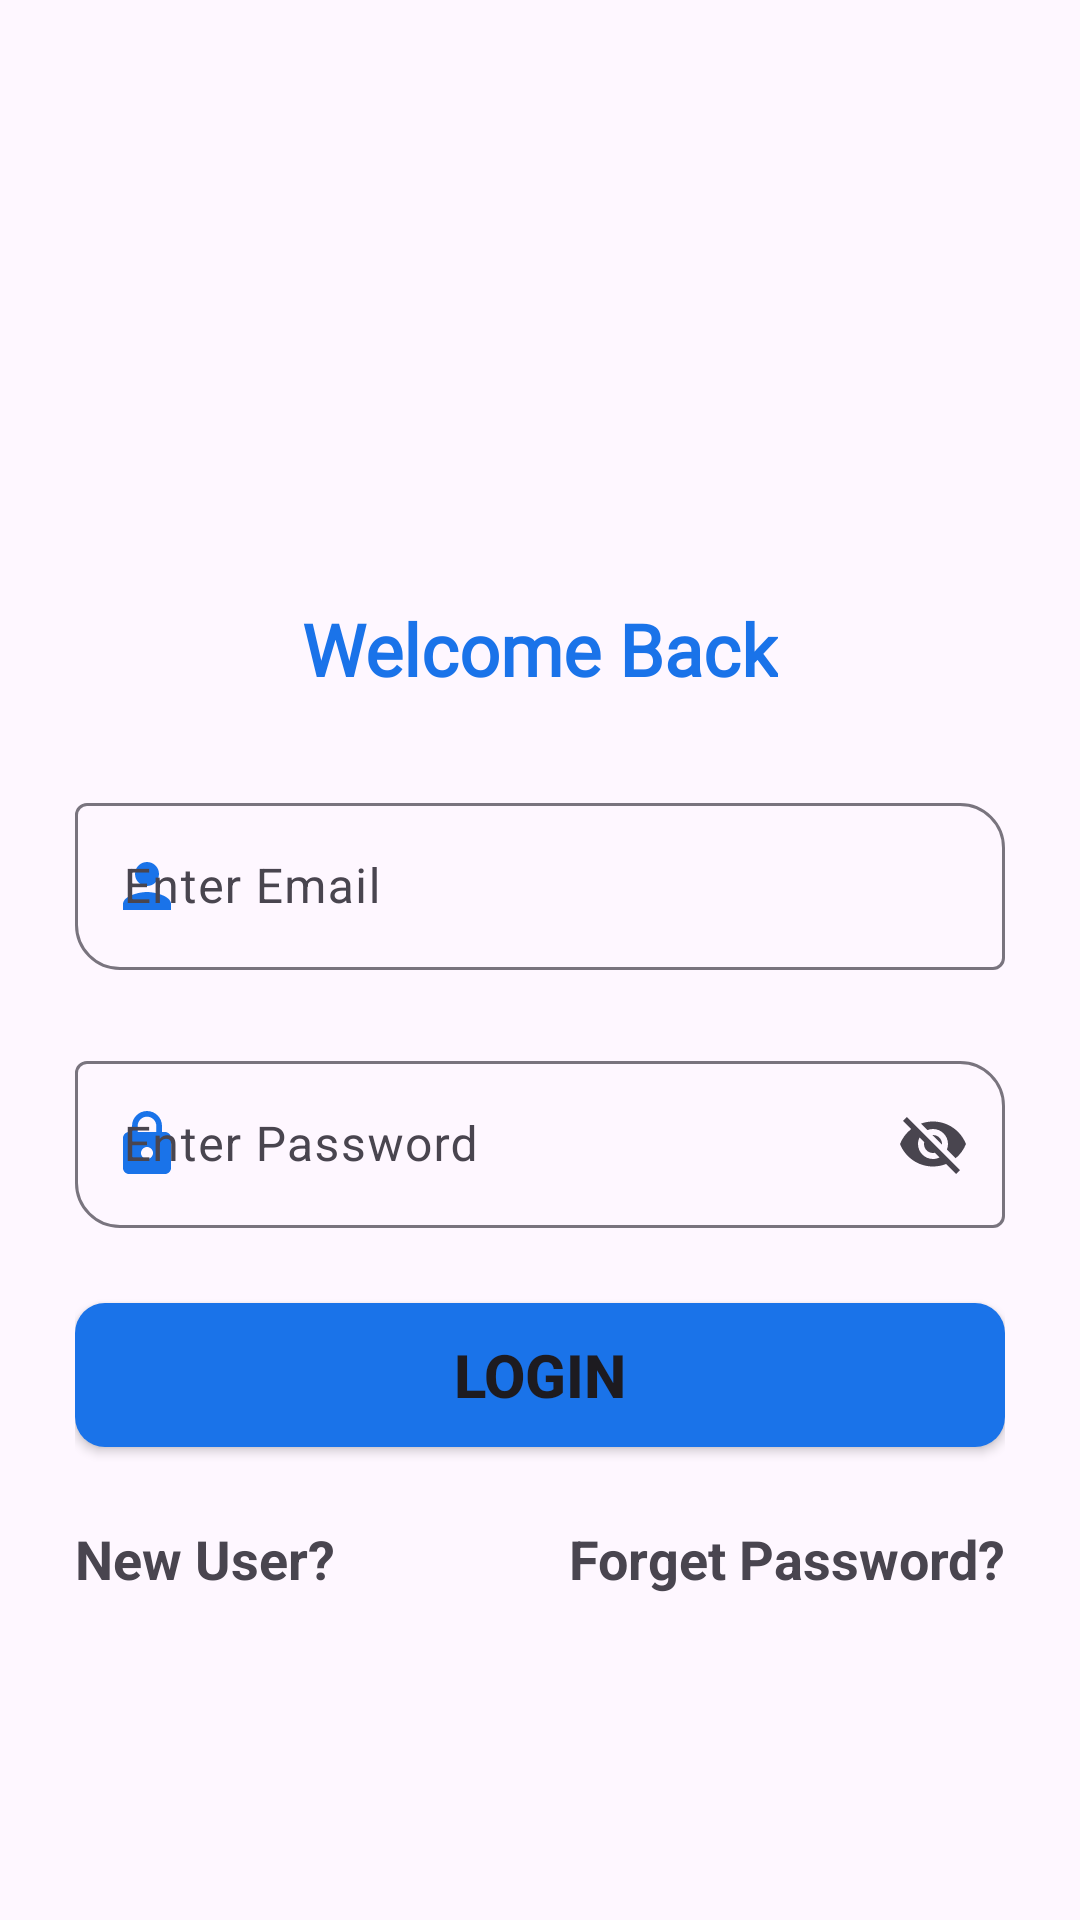

The Android layout XML behind this screen, and the referenced resources:
<!-- AndroidManifest.xml: application theme Theme.SnapGuard -->
<!-- res/layout/fragment_login.xml -->
<?xml version="1.0" encoding="utf-8"?>
<ScrollView xmlns:android="http://schemas.android.com/apk/res/android"
    xmlns:app="http://schemas.android.com/apk/res-auto"
    xmlns:tools="http://schemas.android.com/tools"
    android:layout_width="match_parent"
    android:layout_height="match_parent"
    tools:context=".ui.LoginFragment">


    <RelativeLayout
        android:layout_width="match_parent"
        android:layout_height="wrap_content">


    <ImageView
        android:id="@+id/fragment_login_logo"
        android:layout_width="100dp"
        android:layout_height="100dp"
        android:src="@drawable/logo"
        android:layout_alignParentTop="true"
        android:layout_centerHorizontal="true"
        android:layout_marginTop="70dp"
        android:contentDescription="@string/image" />


    <TextView
        android:id="@+id/fragment_login_welcome_text"
        android:layout_width="wrap_content"
        android:layout_height="wrap_content"
        android:layout_below="@id/fragment_login_logo"
        android:layout_centerHorizontal="true"
        android:layout_marginTop="30dp"
        android:layout_marginBottom="30dp"
        android:fontFamily="@font/atma_bold"
        android:text="@string/welcome"
        android:textColor="@color/blue"
        android:textSize="24sp"
        android:textStyle="bold" />


    <LinearLayout
        android:id="@+id/fragment_login_lin_1"
        android:layout_width="match_parent"
        android:layout_height="wrap_content"
        android:orientation="vertical"
        android:layout_marginStart="25dp"
        android:layout_marginEnd="25dp"
        android:layout_below="@id/fragment_login_welcome_text">


        <com.google.android.material.textfield.TextInputLayout
            android:id="@+id/fragment_login_layout_email"
            android:layout_width="match_parent"
            android:layout_height="match_parent"
            app:endIconMode="clear_text"
            app:startIconDrawable="@drawable/ic_person"
            app:startIconTint="@color/blue"
            android:layout_marginBottom="25dp"
            app:boxCornerRadiusBottomStart="15dp"
            app:boxCornerRadiusTopEnd="15dp">

            <com.google.android.material.textfield.TextInputEditText
                android:id="@+id/fragment_login_email"
                android:layout_width="match_parent"
                android:layout_height="wrap_content"
                android:hint="@string/email"
                android:singleLine="true"/>
        </com.google.android.material.textfield.TextInputLayout>

        <com.google.android.material.textfield.TextInputLayout
            android:layout_width="match_parent"
            android:layout_height="match_parent"
            android:id="@+id/fragment_login_layout_password"
            app:startIconDrawable="@drawable/ic_password"
            app:startIconTint="@color/blue"
            app:endIconMode="password_toggle"
            app:boxCornerRadiusBottomStart="15dp"
            app:boxCornerRadiusTopEnd="15dp"
            android:layout_marginBottom="25dp">

            <com.google.android.material.textfield.TextInputEditText
                android:id="@+id/fragment_login_password"
                android:layout_width="match_parent"
                android:layout_height="wrap_content"
                android:hint="@string/password"
                android:singleLine="true"/>

        </com.google.android.material.textfield.TextInputLayout>

        <Button
            android:id="@+id/fragment_login_btn_login"
            android:layout_width="match_parent"
            android:layout_height="0dp"
            android:layout_weight="1"
            android:text="@string/login"
            android:layout_gravity="center"
            android:textSize="20sp"
            android:textAllCaps="true"
            android:textStyle="bold"
            android:background="@drawable/drawable_background_button_blue_fill"
            android:layout_marginBottom="25dp"/>


        <LinearLayout
            android:layout_width="match_parent"
            android:layout_height="wrap_content"
            android:orientation="horizontal">

            <TextView
                android:id="@+id/fragment_login_new_user"
                android:layout_width="wrap_content"
                android:layout_height="wrap_content"
                android:text="@string/new_user"
                android:textSize="18sp"
                android:textStyle="bold"/>

            <TextView
                android:id="@+id/fragment_login_forget_password"
                android:layout_width="match_parent"
                android:layout_height="wrap_content"
                android:text="@string/forget_password"
                android:layout_gravity="end"
                android:gravity="end"
                android:textSize="18sp"
                android:textStyle="bold"/>


        </LinearLayout>




    </LinearLayout>

</RelativeLayout>

</ScrollView>
<!-- resources referenced by this layout -->
<resources>
  <color name="blue">#FF1a73e9</color>
  <!-- drawable drawable_background_button_blue_fill (drawable) -->
  <?xml version="1.0" encoding="utf-8"?>
  <shape xmlns:android="http://schemas.android.com/apk/res/android"
      android:shape="rectangle">
  
      <solid
          android:color="@color/blue"/>
  
      <corners
          android:radius="10dp"/>
  
  
  </shape>
  <!-- drawable ic_password (drawable) -->
  <vector android:height="24dp" android:tint="#0063F5"
      android:viewportHeight="24" android:viewportWidth="24"
      android:width="24dp" xmlns:android="http://schemas.android.com/apk/res/android">
      <path android:fillColor="@android:color/white" android:pathData="M18,8h-1L17,6c0,-2.76 -2.24,-5 -5,-5S7,3.24 7,6v2L6,8c-1.1,0 -2,0.9 -2,2v10c0,1.1 0.9,2 2,2h12c1.1,0 2,-0.9 2,-2L20,10c0,-1.1 -0.9,-2 -2,-2zM12,17c-1.1,0 -2,-0.9 -2,-2s0.9,-2 2,-2 2,0.9 2,2 -0.9,2 -2,2zM15.1,8L8.9,8L8.9,6c0,-1.71 1.39,-3.1 3.1,-3.1 1.71,0 3.1,1.39 3.1,3.1v2z"/>
  </vector>
  <!-- drawable ic_person (drawable) -->
  <vector android:height="24dp" android:tint="#0063F5"
      android:viewportHeight="24" android:viewportWidth="24"
      android:width="24dp" xmlns:android="http://schemas.android.com/apk/res/android">
      <path android:fillColor="@android:color/white" android:pathData="M12,12c2.21,0 4,-1.79 4,-4s-1.79,-4 -4,-4 -4,1.79 -4,4 1.79,4 4,4zM12,14c-2.67,0 -8,1.34 -8,4v2h16v-2c0,-2.66 -5.33,-4 -8,-4z"/>
  </vector>
  <string name="email">Enter Email</string>
  <string name="forget_password">Forget Password?</string>
  <string name="image">image</string>
  <string name="login">Login</string>
  <string name="new_user">New User?</string>
  <string name="password">Enter Password</string>
  <string name="welcome">Welcome Back</string>
  <style name="Theme.SnapGuard" parent="Base.Theme.SnapGuard" />
  <style name="Base.Theme.SnapGuard" parent="Theme.Material3.DayNight.NoActionBar">
          
          <item name="colorPrimary">@color/blue</item>
          <item name="colorPrimaryDark">@color/dark_blue</item>
  
      </style>
  <color name="dark_blue">#072E61</color>
</resources>
